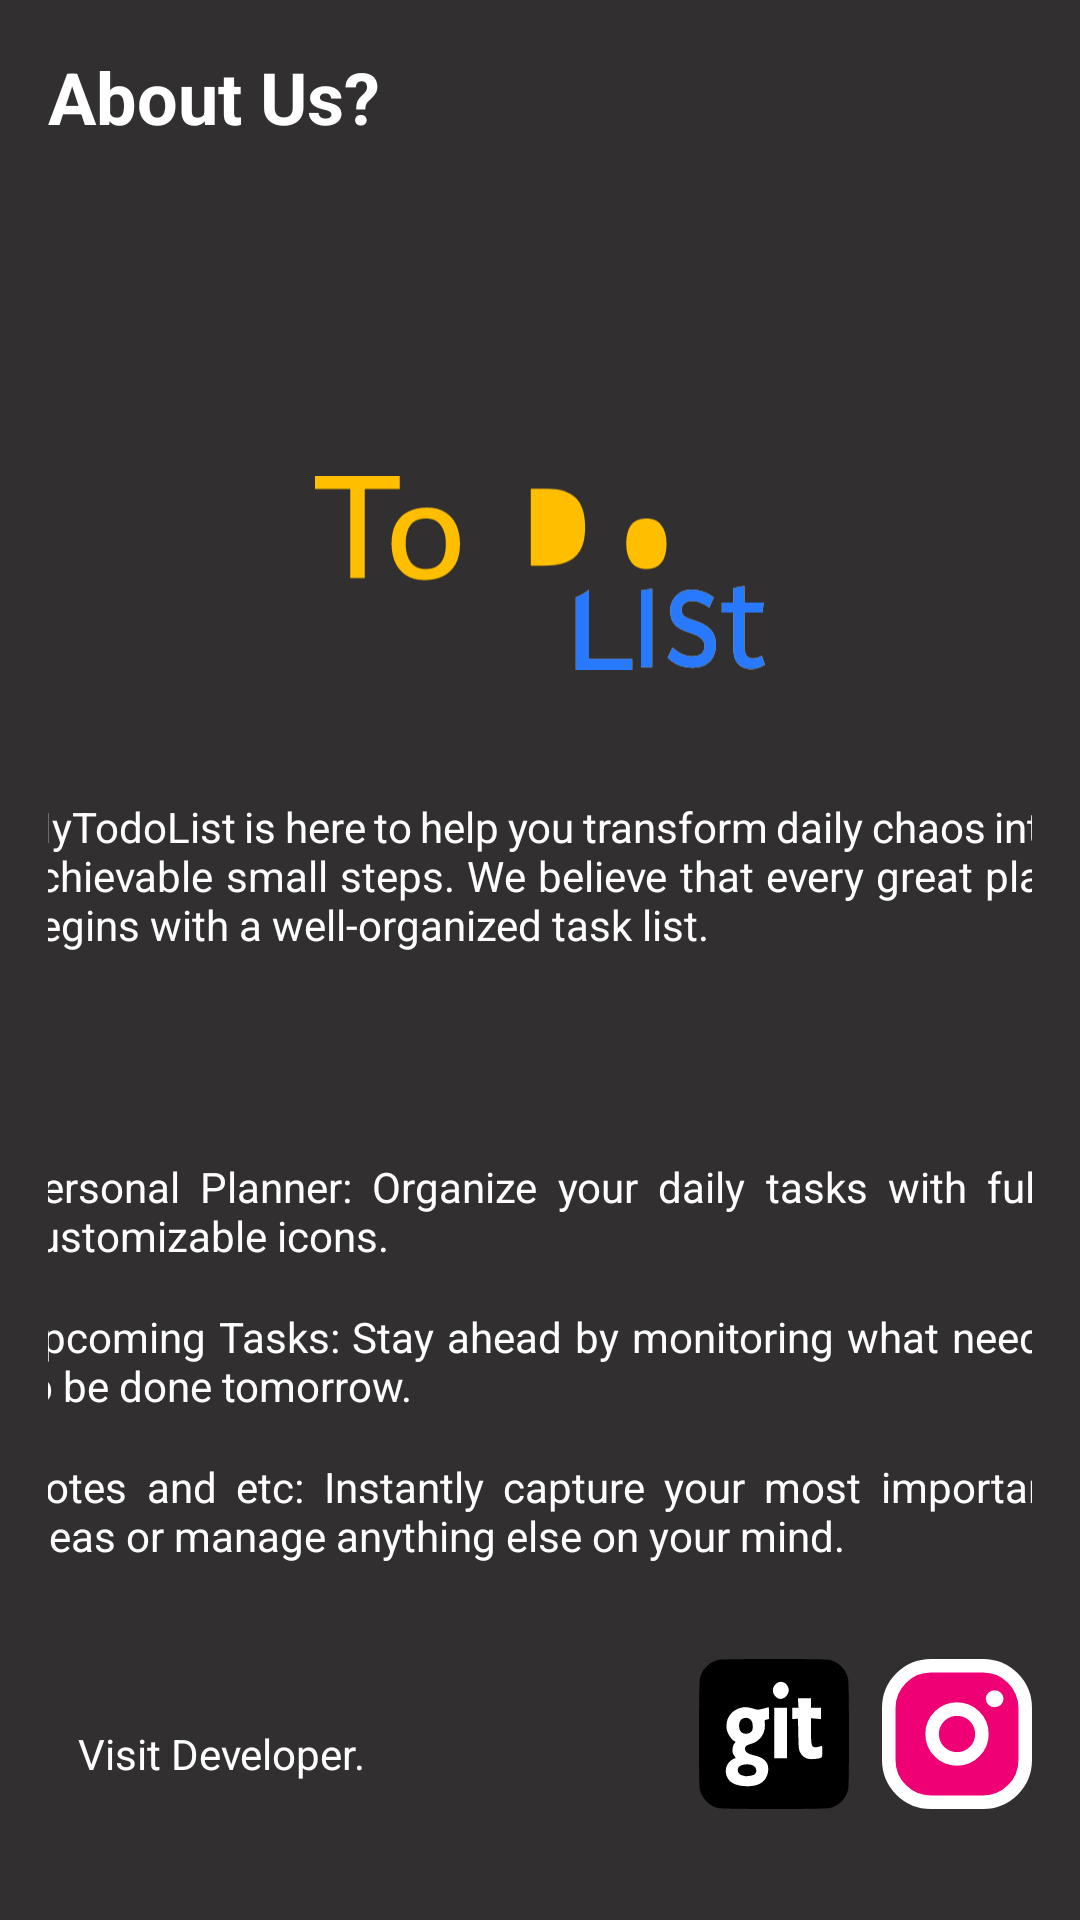

Write the Android layout XML for this screen, with the resource values it uses.
<!-- AndroidManifest.xml: application theme Theme.MyTodoList -->
<!-- res/layout/fragment_aboutus.xml -->
<?xml version="1.0" encoding="utf-8"?>
<LinearLayout xmlns:android="http://schemas.android.com/apk/res/android"
    xmlns:app="http://schemas.android.com/apk/res-auto"
    android:layout_width="match_parent"
    android:layout_height="match_parent"
    android:orientation="vertical"
    android:padding="16dp"
    android:background="#312F2F"> <FrameLayout
    android:layout_width="match_parent"
    android:layout_height="match_parent">

    <TextView
        android:id="@+id/textView6"
        android:layout_width="wrap_content"
        android:layout_height="wrap_content"
        android:text="@string/about_us_title"
        android:textColor="#FFFFFF"
        android:textSize="24sp"
        android:textStyle="bold" />

    <ImageView
        android:id="@+id/imageView"
        android:layout_width="150dp"
        android:layout_height="150dp"
        android:layout_gravity="center_horizontal"
        android:layout_marginTop="100dp"
        app:srcCompat="@drawable/logo" />

    <TextView
        android:id="@+id/textView"
        android:layout_width="350dp"
        android:layout_height="120dp"
        android:layout_gravity="center_horizontal"
        android:layout_marginTop="250dp"
        android:justificationMode="inter_word"
        android:textColor="#FFFFFF"
        android:text="@string/about_desc_main" />

    <TextView
        android:id="@+id/textViewjuga"
        android:layout_width="350dp"
        android:layout_height="wrap_content"
        android:layout_gravity="center_horizontal"
        android:layout_marginTop="370dp"
        android:justificationMode="inter_word"
        android:textColor="#FFFFFF"
        android:text="@string/about_feature_planner" />

    <TextView
        android:id="@+id/textViewjuga1"
        android:layout_width="350dp"
        android:layout_height="wrap_content"
        android:layout_gravity="center_horizontal"
        android:layout_marginTop="420dp"
        android:justificationMode="inter_word"
        android:textColor="#FFFFFF"
        android:text="@string/about_feature_upcoming" />

    <TextView
        android:id="@+id/textViewjuga2"
        android:layout_width="350dp"
        android:layout_height="wrap_content"
        android:layout_gravity="center_horizontal"
        android:layout_marginTop="470dp"
        android:justificationMode="inter_word"
        android:textColor="#FFFFFF"
        android:text="@string/about_feature_notes" />

    <TextView
        android:id="@+id/textViewjuga3"
        android:layout_width="wrap_content"
        android:layout_height="wrap_content"
        android:layout_gravity="bottom|start"
        android:layout_marginBottom="30dp"
        android:layout_marginStart="10dp"
        android:textColor="#FFFFFF"
        android:text="@string/about_visit_dev" />

    <ImageButton
        android:id="@+id/imageButtonau"
        android:layout_width="50dp"
        android:layout_height="52dp"
        android:layout_gravity="bottom|end"
        android:layout_marginBottom="20dp"
        android:background="?attr/selectableItemBackgroundBorderless"
        app:srcCompat="@drawable/ig" />

    <ImageButton
        android:id="@+id/imageButtonau1"
        android:layout_width="52dp"
        android:layout_height="52dp"
        android:layout_gravity="bottom|end"
        android:layout_marginEnd="60dp"
        android:layout_marginBottom="20dp"
        android:background="?attr/selectableItemBackgroundBorderless"
        app:srcCompat="@drawable/github" />
</FrameLayout>
</LinearLayout>
<!-- resources referenced by this layout -->
<resources>
  <!-- drawable github: vector/xml drawable (drawable, 2443 chars, omitted) -->
  <!-- drawable ig (drawable) -->
  <vector xmlns:android="http://schemas.android.com/apk/res/android" android:height="50dp" android:viewportHeight="1172.4" android:viewportWidth="1172.4" android:width="50dp">
        
      <path android:fillColor="#f00075" android:pathData="m383.2,52.8h405.9c183.1,0 330.4,147.4 330.4,330.4v405.9c0,183.1 -147.4,330.4 -330.4,330.4h-405.9c-183.1,0 -330.4,-147.4 -330.4,-330.4v-405.9c0,-183.1 147.4,-330.4 330.4,-330.4z" android:strokeColor="#ffffff" android:strokeLineCap="round" android:strokeLineJoin="round" android:strokeWidth="105.6"/>
        
      <path android:fillColor="#f00075" android:pathData="m780.9,586.2a194.7,194.7 0,0 1,-194.7 194.7,194.7 194.7,0 0,1 -194.7,-194.7 194.7,194.7 0,0 1,194.7 -194.7,194.7 194.7,0 0,1 194.7,194.7z" android:strokeColor="#ffffff" android:strokeLineCap="round" android:strokeLineJoin="round" android:strokeWidth="105.6"/>
        
      <path android:fillColor="#ffffff" android:pathData="m949.4,310.7a69.2,66.1 0,0 1,-69.2 66.1,69.2 66.1,0 0,1 -69.2,-66.1 69.2,66.1 0,0 1,69.2 -66.1,69.2 66.1,0 0,1 69.2,66.1z" android:strokeLineCap="round" android:strokeLineJoin="round" android:strokeWidth="421.744"/>
      
  </vector>
  <!-- drawable logo: vector/xml drawable (drawable, 4200 chars, omitted) -->
  <string name="about_desc_main">MyTodoList is here to help you transform daily chaos into achievable small steps. We believe that every great plan begins with a well-organized task list.</string>
  <string name="about_feature_notes">Notes and etc: Instantly capture your most important ideas or manage anything else on your mind.</string>
  <string name="about_feature_planner">Personal Planner: Organize your daily tasks with fully customizable icons.</string>
  <string name="about_feature_upcoming">Upcoming Tasks: Stay ahead by monitoring what needs to be done tomorrow.</string>
  <string name="about_us_title">About Us?</string>
  <string name="about_visit_dev">Visit Developer.</string>
  <style name="Theme.MyTodoList" parent="Base.Theme.MyTodoList" />
  <style name="Base.Theme.MyTodoList" parent="Theme.Material3.DayNight.NoActionBar">
          <item name="android:windowBackground">#E0E0E0</item>
  
          <item name="android:textColor">#212121</item>
  
          <item name="colorOnBackground">#212121</item>
          <item name="colorOnSurface">#212121</item>
      </style>
</resources>
